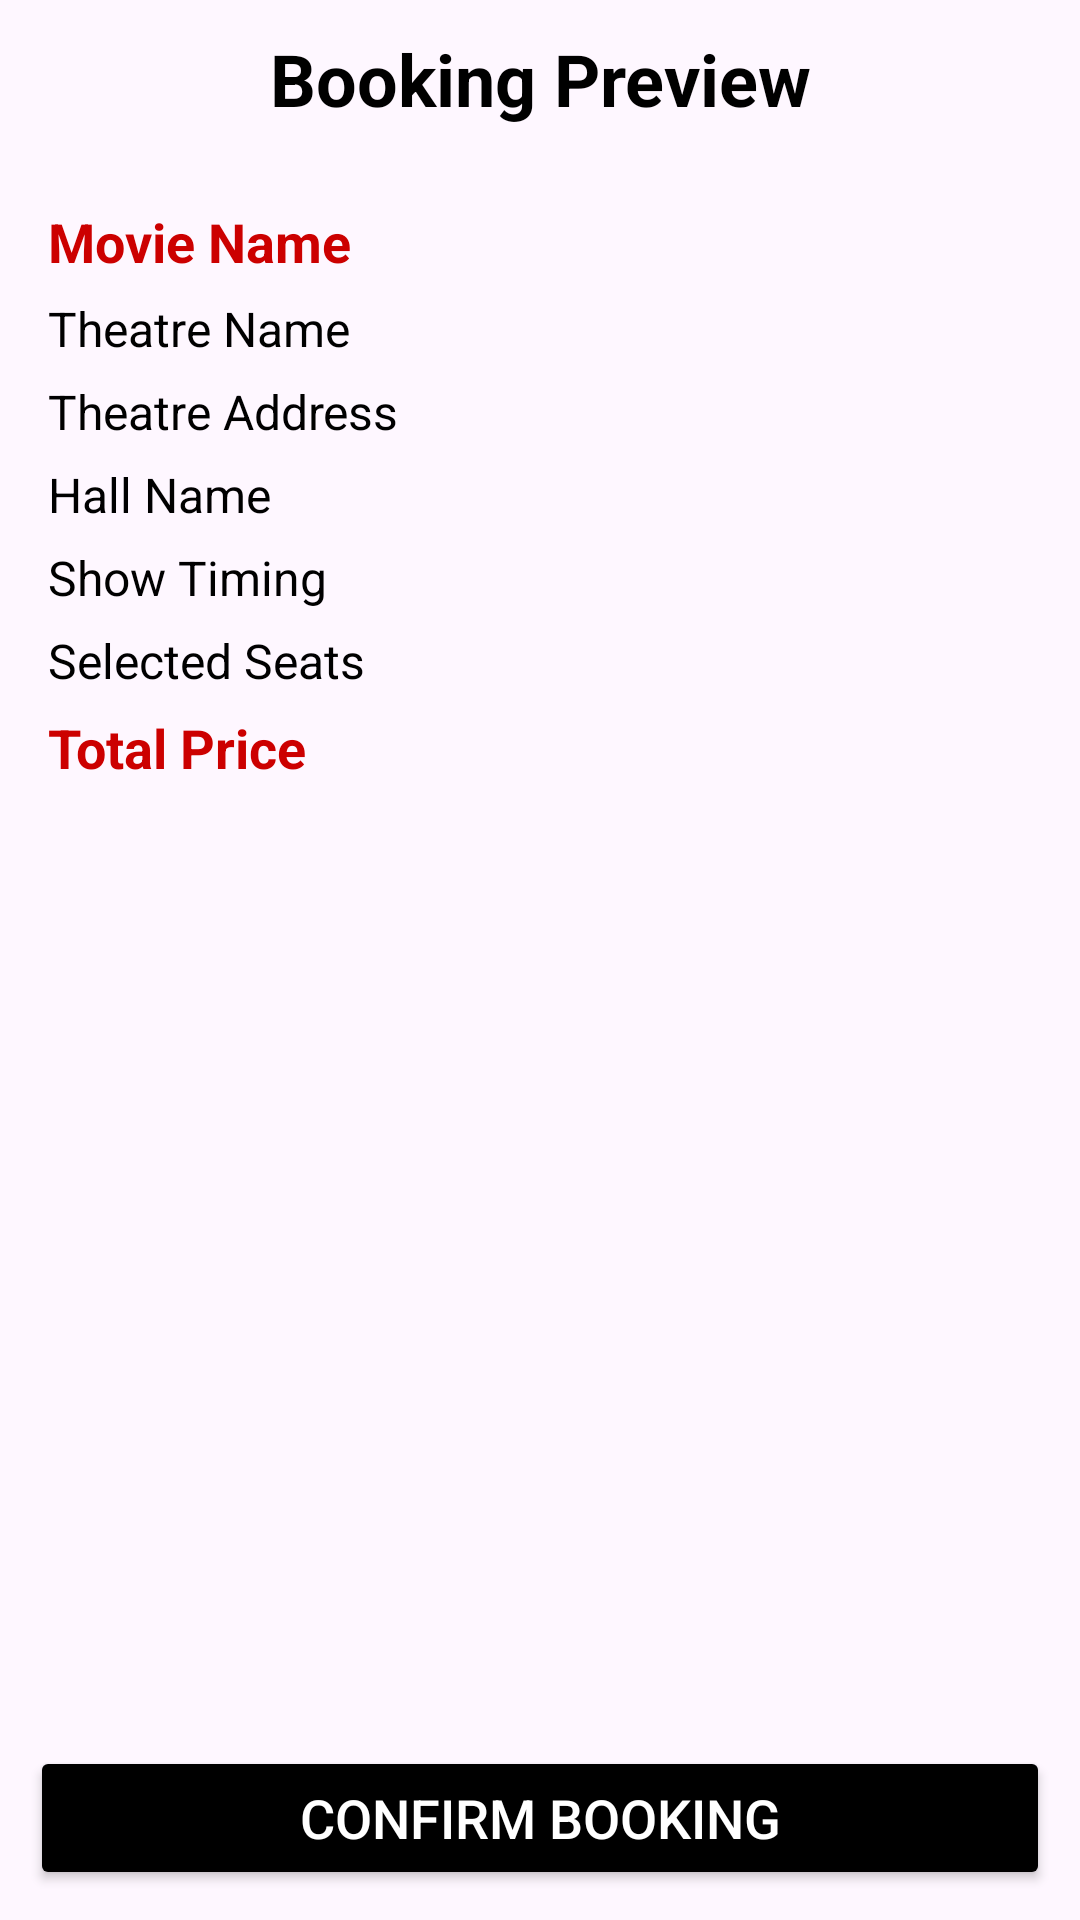

The Android layout XML behind this screen, and the referenced resources:
<!-- AndroidManifest.xml: application theme Theme.MajorProjectTicketBookingSystem -->
<!-- res/layout/activity_employee_side_physical_booking_preview.xml -->
<?xml version="1.0" encoding="utf-8"?>
<RelativeLayout xmlns:android="http://schemas.android.com/apk/res/android"
    xmlns:app="http://schemas.android.com/apk/res-auto"
    xmlns:tools="http://schemas.android.com/tools"
    android:id="@+id/main"
    android:layout_width="match_parent"
    android:layout_height="match_parent"
    tools:context=".EmployeeSidePhysicalBookingPreview">

    <ProgressBar
        android:id="@+id/progressBar"
        android:layout_width="match_parent"
        android:visibility="gone"
        android:layout_height="match_parent"
        android:layout_gravity="center"/>

    
    <TextView
        android:id="@+id/title"
        android:layout_width="match_parent"
        android:layout_height="wrap_content"
        android:text="Booking Preview"
        android:textSize="24sp"
        android:textStyle="bold"
        android:layout_alignParentTop="true"
        android:textColor="@android:color/black"
        android:gravity="center"
        android:padding="10dp"/>

    
    <ScrollView
        android:padding="16dp"
        android:layout_width="match_parent"
        android:layout_height="match_parent"
        android:layout_above="@+id/btnConfirmBooking"
        android:layout_below="@+id/title"
        android:fillViewport="true">

        <LinearLayout
            android:layout_above="@+id/btnPayDirect"
            android:layout_width="match_parent"
            android:layout_height="match_parent"
            android:orientation="vertical">



            
            <TextView
                android:id="@+id/txtMovieName"
                android:layout_width="match_parent"
                android:layout_height="wrap_content"
                android:text="Movie Name"
                android:textSize="18sp"
                android:textStyle="bold"
                android:textColor="@android:color/holo_red_dark"
                android:paddingBottom="6dp"/>

            
            <TextView
                android:id="@+id/txtTheatreName"
                android:layout_width="match_parent"
                android:layout_height="wrap_content"
                android:text="Theatre Name"
                android:textSize="16sp"
                android:textColor="@android:color/black"
                android:paddingBottom="6dp"/>

            <TextView
                android:id="@+id/txtTheatreAddress"
                android:layout_width="match_parent"
                android:layout_height="wrap_content"
                android:text="Theatre Address"
                android:textSize="16sp"
                android:textColor="@android:color/black"
                android:paddingBottom="6dp"/>

            
            <TextView
                android:id="@+id/txtHallName"
                android:layout_width="match_parent"
                android:layout_height="wrap_content"
                android:text="Hall Name"
                android:textSize="16sp"
                android:textColor="@android:color/black"
                android:paddingBottom="6dp"/>

            
            <TextView
                android:id="@+id/txtShowTime"
                android:layout_width="match_parent"
                android:layout_height="wrap_content"
                android:text="Show Timing"
                android:textSize="16sp"
                android:textColor="@android:color/black"
                android:paddingBottom="6dp"/>

            
            <TextView
                android:id="@+id/txtSelectedSeats"
                android:layout_width="match_parent"
                android:layout_height="wrap_content"
                android:text="Selected Seats"
                android:textSize="16sp"
                android:textColor="@android:color/black"
                android:paddingBottom="6dp"/>

            
            <TextView
                android:id="@+id/txtTotalPrice"
                android:layout_width="match_parent"
                android:layout_height="wrap_content"
                android:text="Total Price"
                android:textSize="18sp"
                android:textStyle="bold"
                android:textColor="@android:color/holo_red_dark"
                android:paddingBottom="10dp"/>

        </LinearLayout>

    </ScrollView>

    
    <Button
        android:id="@+id/btnConfirmBooking"
        android:layout_width="match_parent"
        android:layout_height="wrap_content"
        android:layout_alignParentBottom="true"
        android:text="Confirm Booking"
        android:textSize="18sp"
        android:backgroundTint="@android:color/black"
        android:textColor="@android:color/white"
        android:layout_marginStart="10dp"
        android:layout_marginEnd="10dp"
        android:layout_marginBottom="10dp"
        android:layout_marginTop="10dp"/>

</RelativeLayout>
<!-- resources referenced by this layout -->
<resources>
  <style name="Theme.MajorProjectTicketBookingSystem" parent="Base.Theme.MajorProjectTicketBookingSystem" />
  <style name="Base.Theme.MajorProjectTicketBookingSystem" parent="Theme.Material3.DayNight.NoActionBar">
          
          
      </style>
</resources>
